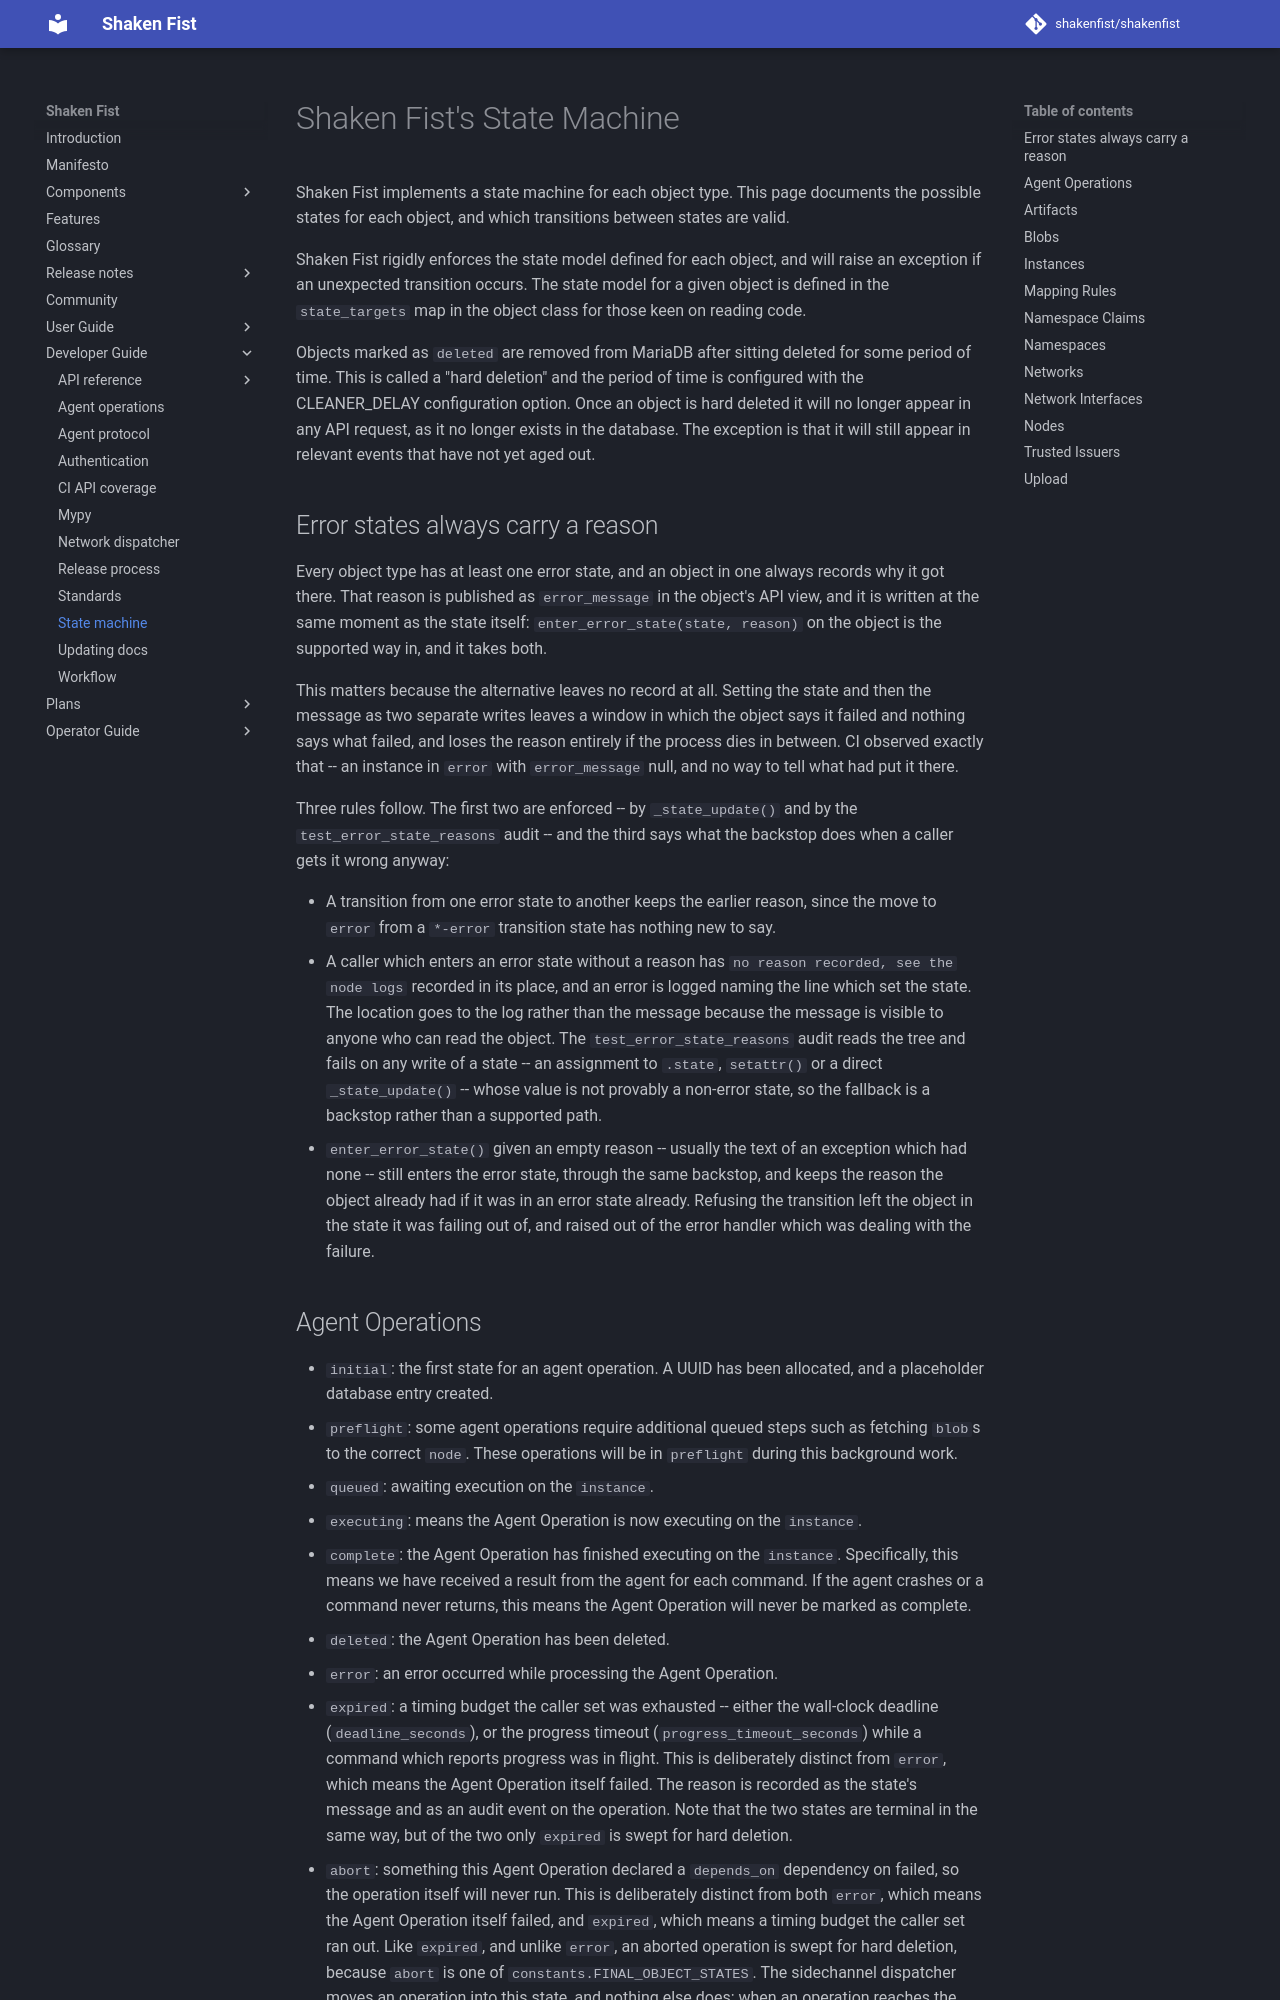

repository: shakenfist/shakenfist · page: developer_guide/state_machine/index.html · generator: mkdocs

# Shaken Fist's State Machine

Shaken Fist implements a state machine for each object type. This page documents
the possible states for each object, and which transitions between states are
valid.

Shaken Fist rigidly enforces the state model defined for each object, and will
raise an exception if an unexpected transition occurs. The state model for a
given object is defined in the `state_targets` map in the object class for those
keen on reading code.

Objects marked as `deleted` are removed from MariaDB after sitting deleted for
some period of time. This is called a "hard deletion" and the period of time is
configured with the CLEANER_DELAY configuration option. Once an object is hard
deleted it will no longer appear in any API request, as it no longer exists in
the database. The exception is that it will still appear in relevant events that
have not yet aged out.

## Error states always carry a reason

Every object type has at least one error state, and an object in one always
records why it got there. That reason is published as `error_message` in the
object's API view, and it is written at the same moment as the state itself:
`enter_error_state(state, reason)` on the object is the supported way in, and
it takes both.

This matters because the alternative leaves no record at all. Setting the state
and then the message as two separate writes leaves a window in which the object
says it failed and nothing says what failed, and loses the reason entirely if
the process dies in between. CI observed exactly that -- an instance in `error`
with `error_message` null, and no way to tell what had put it there.

Three rules follow. The first two are enforced -- by `_state_update()` and by
the `test_error_state_reasons` audit -- and the third says what the backstop
does when a caller gets it wrong anyway:

* A transition from one error state to another keeps the earlier reason, since
  the move to `error` from a `*-error` transition state has nothing new to say.
* A caller which enters an error state without a reason has `no reason
  recorded, see the node logs` recorded in its place, and an error is logged
  naming the line which set the state. The location goes to the log rather than
  the message because the message is visible to anyone who can read the
  object. The `test_error_state_reasons` audit reads the tree and fails on any
  write of a state -- an assignment to `.state`, `setattr()` or a direct
  `_state_update()` -- whose value is not provably a non-error state, so the
  fallback is a backstop rather than a supported path.
* `enter_error_state()` given an empty reason -- usually the text of an
  exception which had none -- still enters the error state, through the same
  backstop, and keeps the reason the object already had if it was in an error
  state already. Refusing the transition left the object in the state it was
  failing out of, and raised out of the error handler which was dealing with
  the failure.
